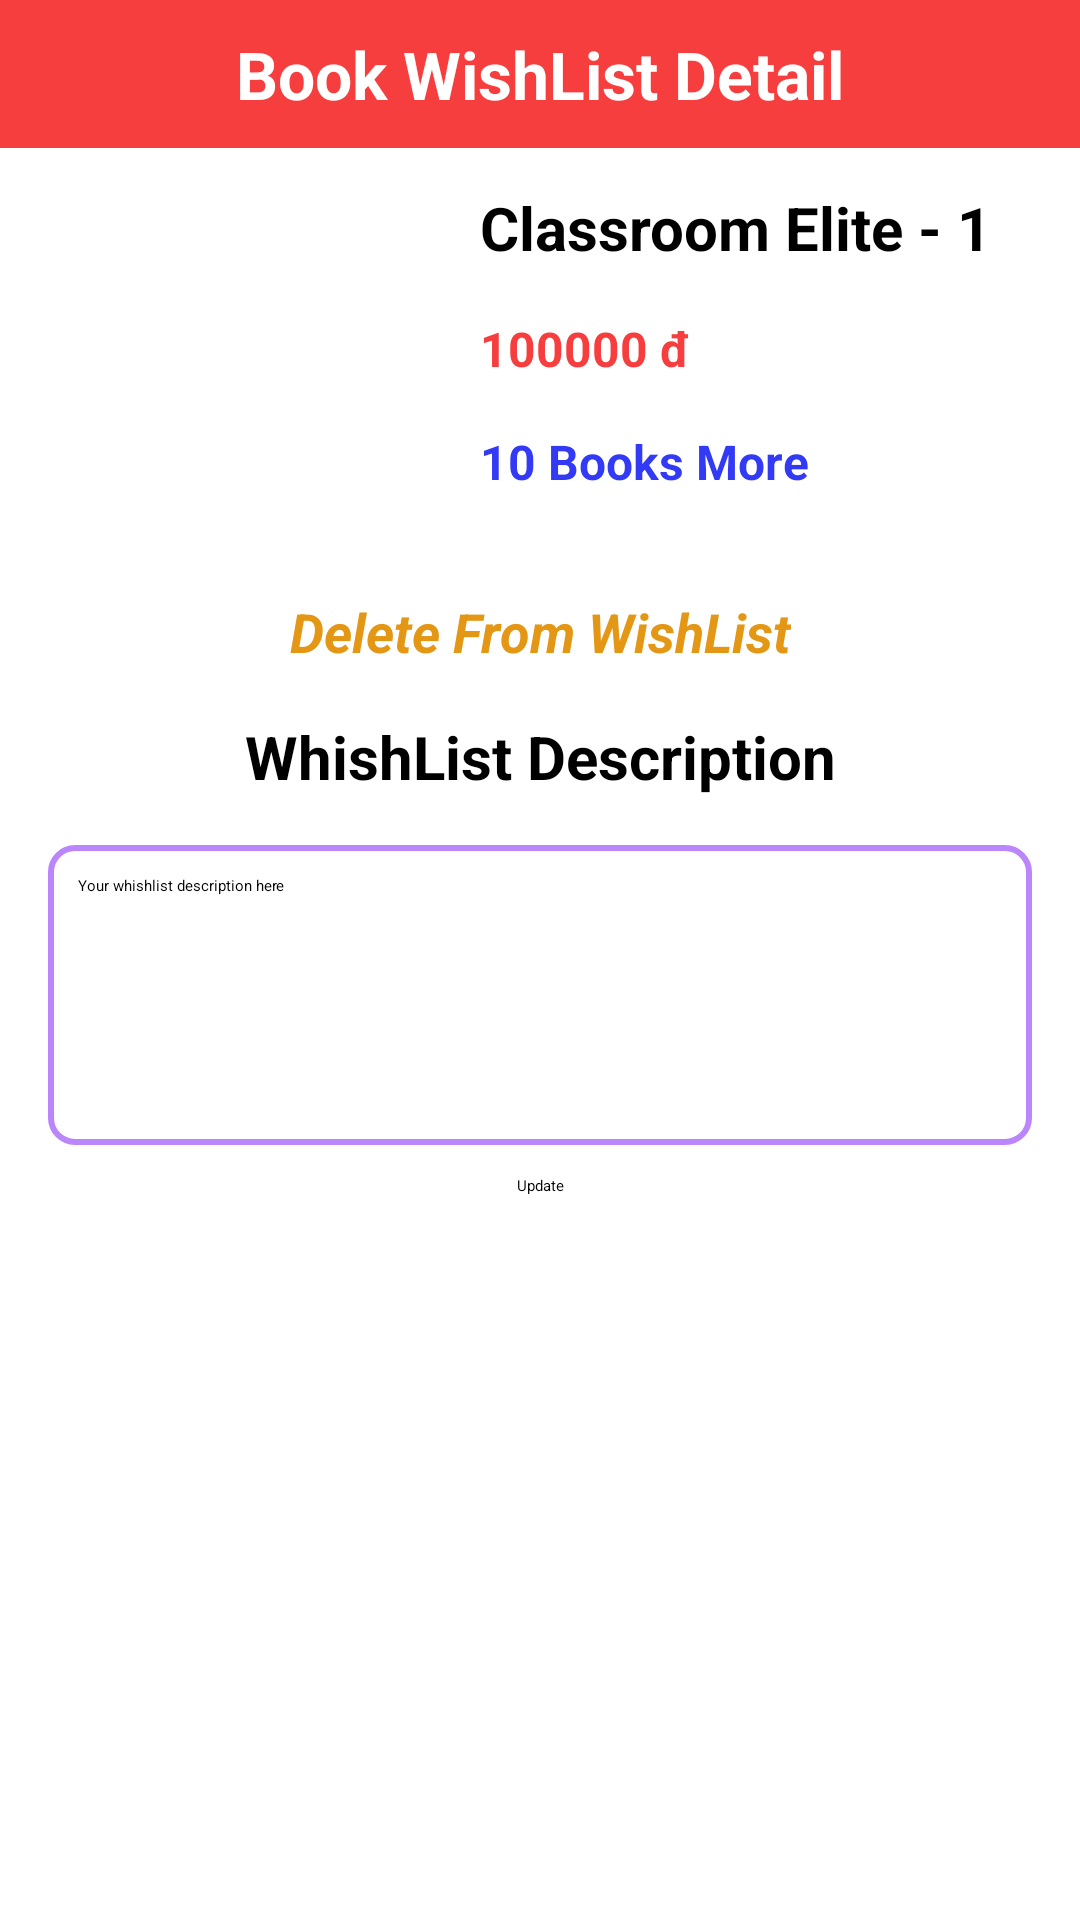

Reconstruct the res/layout file that produces this screen, plus the resources it refers to.
<!-- AndroidManifest.xml: application theme Theme.ProjectPRM -->
<!-- res/layout/activity_whish_list_detail.xml -->
<?xml version="1.0" encoding="utf-8"?>
<androidx.constraintlayout.widget.ConstraintLayout xmlns:android="http://schemas.android.com/apk/res/android"
    xmlns:app="http://schemas.android.com/apk/res-auto"
    xmlns:tools="http://schemas.android.com/tools"
    android:layout_width="match_parent"
    android:layout_height="match_parent"
    tools:context=".view.activities.WhishListDetailActivity">

    <TextView
        android:id="@+id/textView37"
        android:layout_width="0dp"
        android:layout_height="wrap_content"
        android:background="#f73e3e"
        android:paddingVertical="10dp"
        android:text="Book WishList Detail"
        android:textAlignment="center"
        android:textColor="@color/white"
        android:textSize="22sp"
        android:textStyle="bold"
        app:layout_constraintEnd_toEndOf="parent"
        app:layout_constraintStart_toStartOf="parent"
        app:layout_constraintTop_toTopOf="parent" />

    <androidx.constraintlayout.widget.ConstraintLayout
        android:id="@+id/constraintLayout4"
        android:layout_width="0dp"
        android:layout_height="wrap_content"
        android:layout_marginTop="1dp"
        app:layout_constraintEnd_toEndOf="parent"
        app:layout_constraintHorizontal_bias="1.0"
        app:layout_constraintStart_toStartOf="parent"
        app:layout_constraintTop_toBottomOf="@+id/textView37">

        <ImageView
            android:id="@+id/wishListDetailCover"
            android:layout_width="100dp"
            android:layout_height="100dp"
            android:layout_marginStart="12dp"
            android:layout_marginTop="12dp"
            android:layout_marginBottom="12dp"
            app:layout_constraintBottom_toBottomOf="parent"
            app:layout_constraintStart_toStartOf="parent"
            app:layout_constraintTop_toTopOf="parent"
            app:srcCompat="@drawable/cover_book" />

        <TextView
            android:id="@+id/wishListDetailName"
            android:layout_width="wrap_content"
            android:layout_height="wrap_content"
            android:layout_marginStart="48dp"
            android:layout_marginTop="12dp"
            android:text="Classroom Elite - 1"
            android:textSize="20sp"
            android:textStyle="bold"
            app:layout_constraintStart_toEndOf="@+id/wishListDetailCover"
            app:layout_constraintTop_toTopOf="parent" />

        <TextView
            android:id="@+id/wishListDetailPrice"
            android:layout_width="wrap_content"
            android:layout_height="wrap_content"
            android:layout_marginTop="16dp"
            android:text="100000 đ"
            android:textColor="#f73e3e"
            android:textSize="16sp"
            android:textStyle="bold"
            app:layout_constraintStart_toStartOf="@+id/wishListDetailName"
            app:layout_constraintTop_toBottomOf="@+id/wishListDetailName" />

        <TextView
            android:id="@+id/wishListDetailStock"
            android:layout_width="wrap_content"
            android:layout_height="wrap_content"
            android:layout_marginTop="16dp"
            android:text="10 Books More"
            android:textColor="#333af5"
            android:textSize="16sp"
            android:textStyle="bold"
            app:layout_constraintStart_toStartOf="@+id/wishListDetailPrice"
            app:layout_constraintTop_toBottomOf="@+id/wishListDetailPrice" />

    </androidx.constraintlayout.widget.ConstraintLayout>

    <TextView
        android:id="@+id/textView41"
        android:layout_width="wrap_content"
        android:layout_height="wrap_content"
        android:layout_marginTop="16dp"
        android:text="WhishList Description"
        android:textColor="@color/black"
        android:textSize="20sp"
        android:textStyle="bold"
        app:layout_constraintEnd_toEndOf="parent"
        app:layout_constraintStart_toStartOf="parent"
        app:layout_constraintTop_toBottomOf="@+id/txtDeleteFromWhishList" />

    <EditText
        android:id="@+id/edtWishListDes"
        android:layout_width="0dp"
        android:layout_height="100dp"
        android:layout_marginStart="16dp"
        android:layout_marginTop="16dp"
        android:layout_marginEnd="16dp"
        android:background="@drawable/search_bg"
        android:ems="10"
        android:hint="Your whishlist description here"
        android:inputType="textPersonName"
        android:padding="10dp"
        app:layout_constraintEnd_toEndOf="parent"
        app:layout_constraintStart_toStartOf="parent"
        app:layout_constraintTop_toBottomOf="@+id/textView41" />

    <Button
        android:id="@+id/btnUpdateWishList"
        android:layout_width="wrap_content"
        android:layout_height="wrap_content"
        android:layout_marginTop="10dp"
        android:backgroundTint="#333af5"
        android:text="Update"
        app:layout_constraintEnd_toEndOf="parent"
        app:layout_constraintStart_toStartOf="parent"
        app:layout_constraintTop_toBottomOf="@+id/edtWishListDes" />

    <View
        android:id="@+id/view"
        android:layout_width="0dp"
        android:layout_height="1dp"
        android:layout_marginTop="8dp"
        app:layout_constraintEnd_toEndOf="parent"
        app:layout_constraintStart_toStartOf="parent"
        app:layout_constraintTop_toBottomOf="@+id/btnUpdateWishList" />

    <TextView
        android:id="@+id/txtDeleteFromWhishList"
        android:layout_width="wrap_content"
        android:layout_height="wrap_content"
        android:layout_marginStart="139dp"
        android:layout_marginTop="24dp"
        android:layout_marginEnd="139dp"
        android:text="Delete From WishList"
        android:textColor="#e39714"
        android:textSize="18sp"
        android:textStyle="bold|italic"
        app:layout_constraintEnd_toEndOf="parent"
        app:layout_constraintStart_toStartOf="parent"
        app:layout_constraintTop_toBottomOf="@+id/constraintLayout4" />


</androidx.constraintlayout.widget.ConstraintLayout>
<!-- resources referenced by this layout -->
<resources>
  <color name="black">#FF000000</color>
  <color name="white">#FFFFFFFF</color>
  <!-- drawable cover_book: png bitmap (drawable-v24, 364352 bytes) -->
  <!-- drawable search_bg (drawable) -->
  <?xml version="1.0" encoding="utf-8"?>
  <shape xmlns:android="http://schemas.android.com/apk/res/android">
      <gradient android:startColor="#ffffff"
          android:endColor="#ffffff"/>
  
      <corners android:radius="8dp"/>
      <stroke android:color="@color/purple_200"
          android:width="2dp"/>
  </shape>
  <color name="purple_200">#FFBB86FC</color>
</resources>
